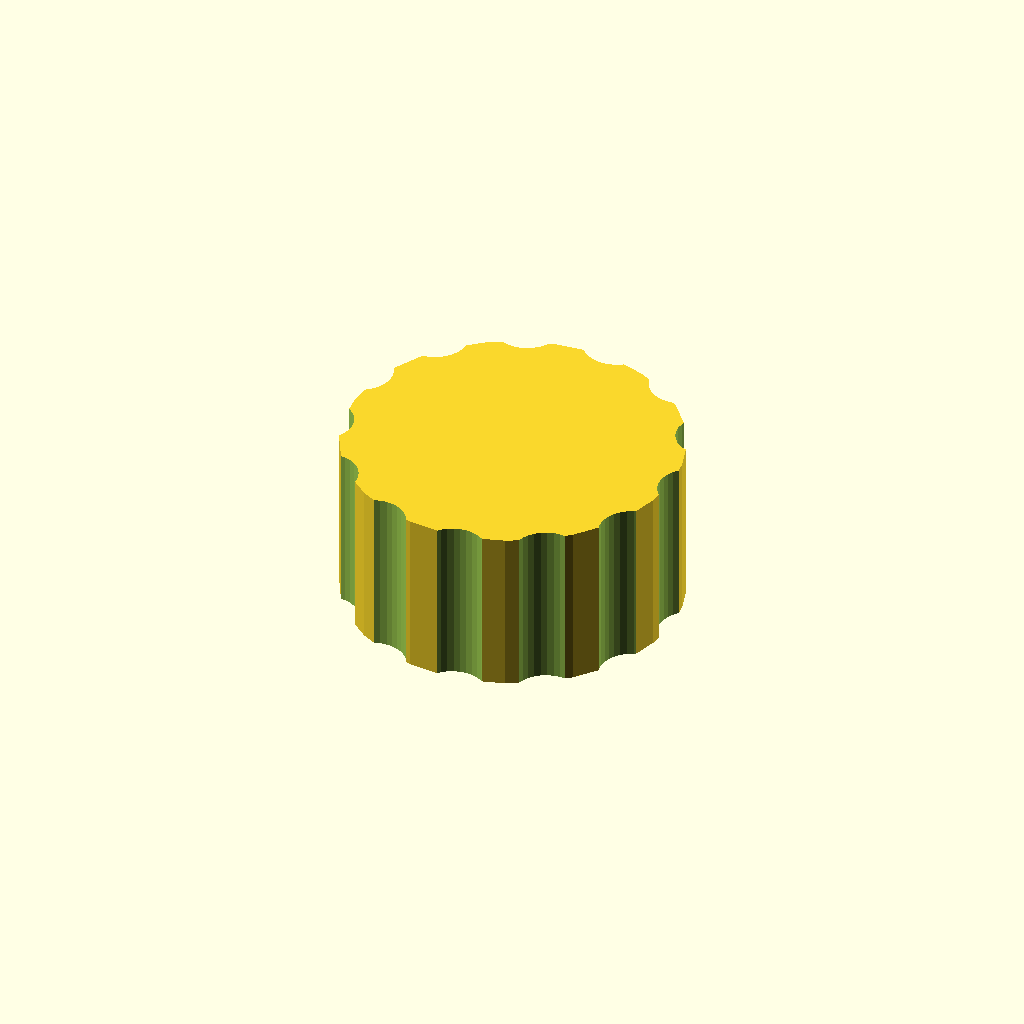
Cell 1: rendered with the file's own defaults.
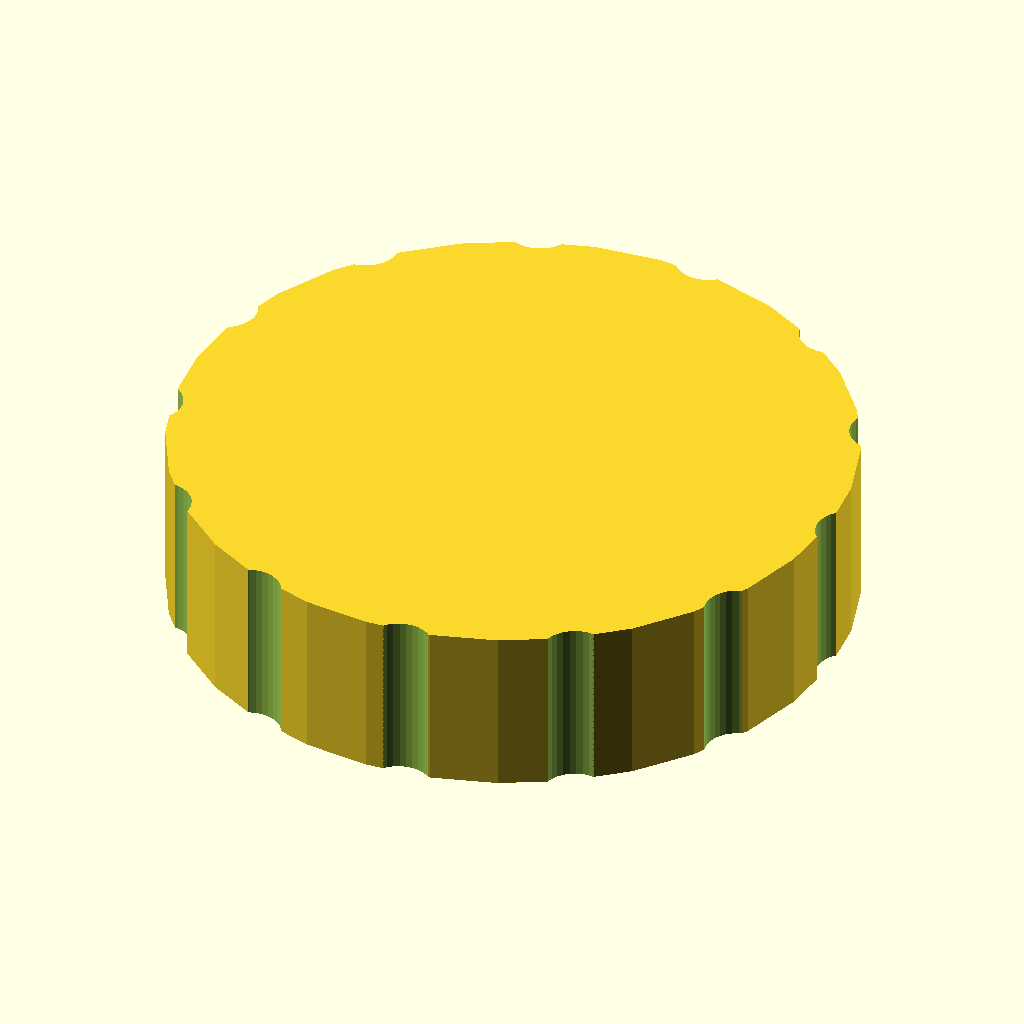
Cell 2: outer_d = 72 (everything else at default).
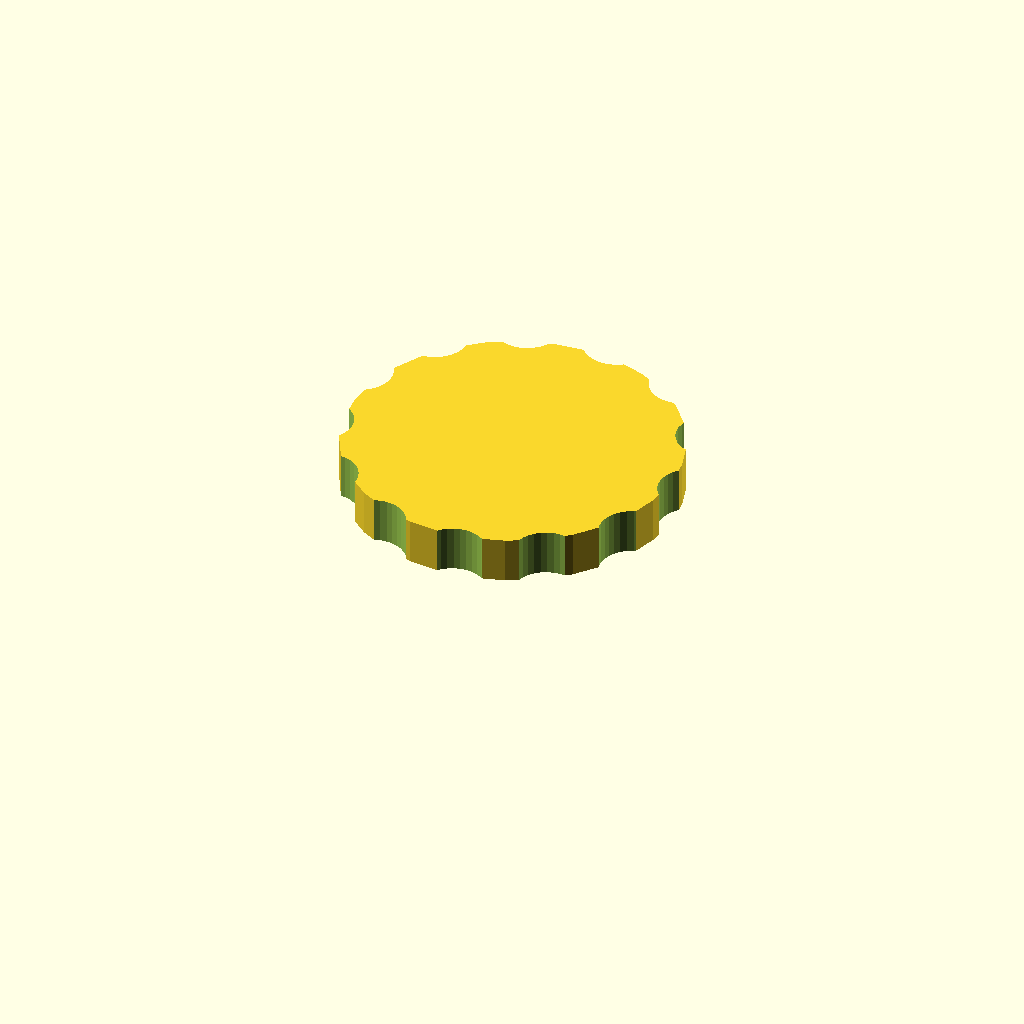
Cell 3 — bore_d set to 56, the other parameters unchanged.
One fixed orthographic camera (rotation 55°, 0°, 25°; colour scheme Cornfield) for every cell.
Source of the model, optional_data/data/gen3/threadcaps/part_0062.scad:
$fn = 32;

// ----------------------------------------------------------------------
// Threaded cap: 36 mm body, 18 mm tall, 28 mm threaded bore
// ----------------------------------------------------------------------

// --- parameters (mm) ---
outer_d = 36;             // cap outside diameter
body_h = 18;              // cap height
top_t = 5;                // closed top thickness
bore_d = 28;              // bore core diameter
pitch = 1.5;              // thread pitch
thread_d = 0.9;           // thread depth
thread_z = 3;             // thread start above the rim
thread_h = 7;             // threaded height
flutes = 13;              // number of knurl flutes
flute_d = 7;              // flute cutter diameter
flute_depth = 1.2;        // flute depth into the rim

difference() {
  union() {
    cylinder(h = 18, d = outer_d);
  }
  /* threaded bore, closed at the top */
  translate([0, 0, -2.5]) cylinder(h = 15.5, d = bore_d);
  translate([0, 0, 3]) rotate_extrude() polygon([[13, 0], [13, 7], [13.5, 7], [14.9, 6.25], [13.5, 5.5], [14.9, 4.75], [13.5, 4], [14.9, 3.25], [13.5, 2.5], [14.9, 1.75], [13.5, 0], [13, 0]]);
  /* knurl flutes around the rim */
  for (i = [0 : flutes - 1]) {
    a = i * 360 / flutes;
    translate([(outer_d / 2 + flute_d / 2 - flute_depth) * cos(a), (outer_d / 2 + flute_d / 2 - flute_depth) * sin(a), -2.5]) cylinder(h = body_h + 5, d = flute_d);
  }
}
Customizer parameters (derived from the source; name, type, default, range or options):
outer_d: number, default 36
body_h: number, default 18
top_t: number, default 5
bore_d: number, default 28
pitch: number, default 1.5
thread_d: number, default 0.9
thread_z: number, default 3
thread_h: number, default 7
flutes: number, default 13
flute_d: number, default 7
flute_depth: number, default 1.2
